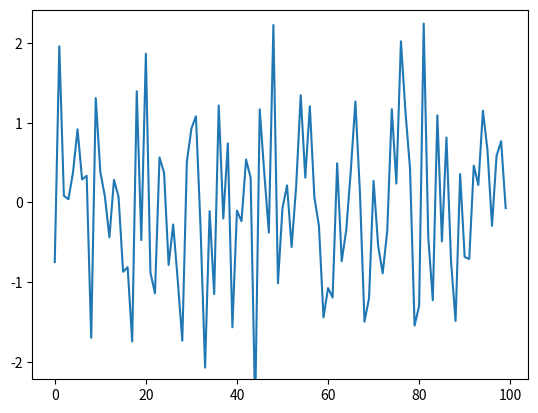

Reproduce this figure in Python. (Note: this script raises an exception after producing the figure.)
import matplotlib.pyplot as plt
import numpy as np
import time

fig, ax = plt.subplots()
line, = ax.plot(np.random.randn(100))
plt.show(block=False)

tstart = time.time()
num_plots = 0
while time.time()-tstart < 5:
    line.set_ydata(np.random.randn(100))
    ax.draw_artist(ax.patch)
    ax.draw_artist(line)
    fig.canvas.update()
    fig.canvas.flush_events()
    num_plots += 1
print(num_plots/5)
